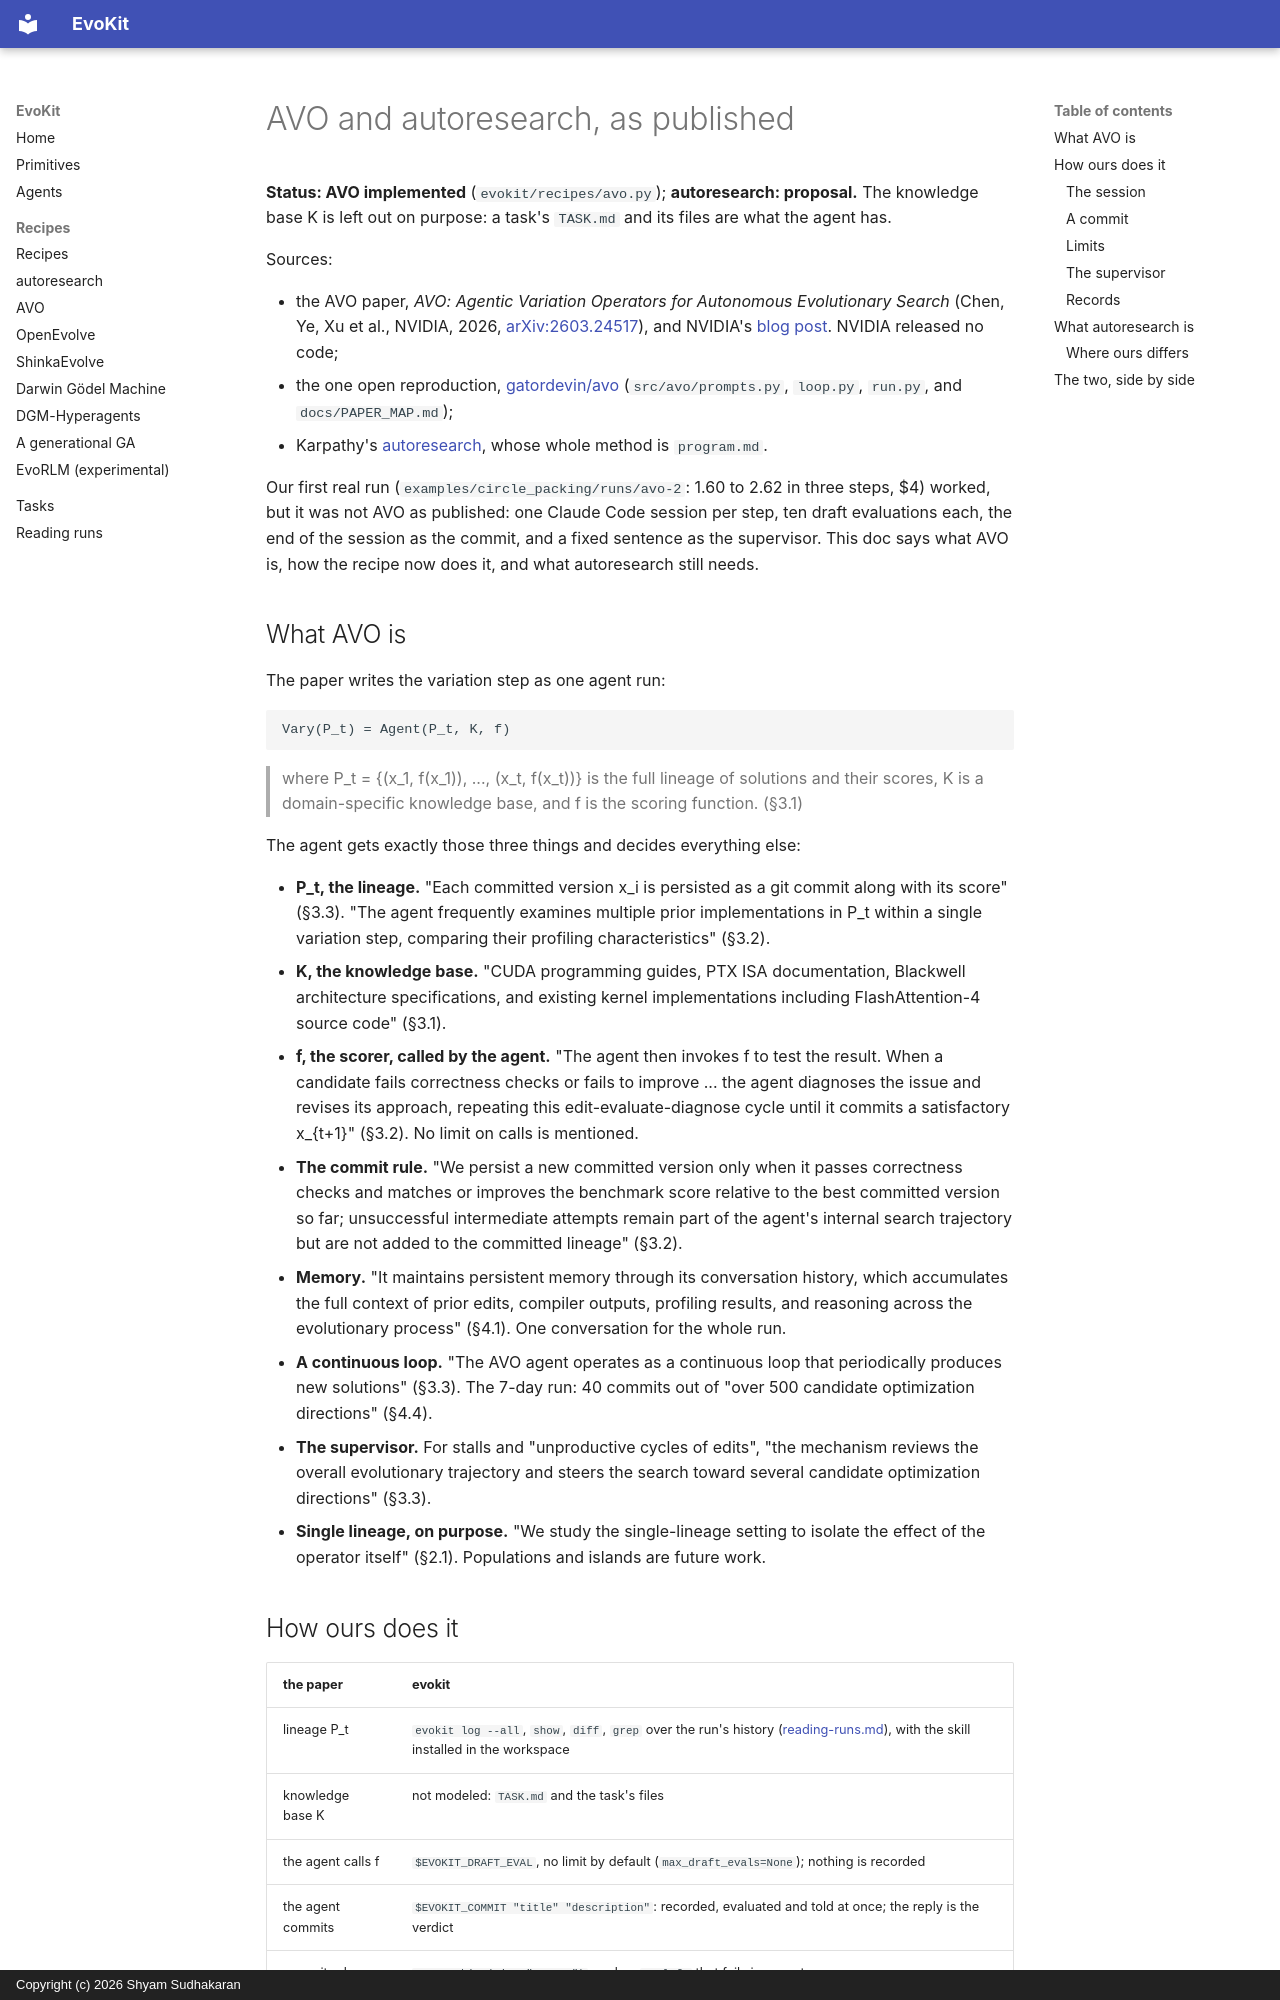

repository: shyamsn97/evokit · page: avo/index.html · generator: mkdocs · copyright: Copyright (c) 2026 Shyam Sudhakaran

# AVO and autoresearch, as published

**Status: AVO implemented** (`evokit/recipes/avo.py`); **autoresearch: proposal.** The
knowledge base K is left out on purpose: a task's `TASK.md` and its files are what the agent has.

Sources:

- the AVO paper, *AVO: Agentic Variation Operators for Autonomous Evolutionary Search*
  (Chen, Ye, Xu et al., NVIDIA, 2026, [arXiv:2603.24517](https://arxiv.org/abs/2603.24517)),
  and NVIDIA's [blog post](https://developer.nvidia.com/blog/nvidia-avo-reaches-100-on-arc-agi-3-demonstrating-a-frontier-level-general-purpose-architecture-for-long-horizon-autonomous-agents/).
  NVIDIA released no code;
- the one open reproduction, [gatordevin/avo](https://github.com/gatordevin/avo)
  (`src/avo/prompts.py`, `loop.py`, `run.py`, and `docs/PAPER_MAP.md`);
- Karpathy's [autoresearch](https://github.com/karpathy/autoresearch), whose whole method is
  `program.md`.

Our first real run (`examples/circle_packing/runs/avo-2`: 1.60 to 2.62 in three steps, $4) worked,
but it was not AVO as published: one Claude Code session per step, ten draft evaluations each,
the end of the session as the commit, and a fixed sentence as the supervisor. This doc says what
AVO is, how the recipe now does it, and what autoresearch still needs.

## What AVO is

The paper writes the variation step as one agent run:

```text
Vary(P_t) = Agent(P_t, K, f)
```

> where P_t = {(x_1, f(x_1)), ..., (x_t, f(x_t))} is the full lineage of solutions and their
> scores, K is a domain-specific knowledge base, and f is the scoring function. (§3.1)

The agent gets exactly those three things and decides everything else:

- **P_t, the lineage.** "Each committed version x_i is persisted as a git commit along with its
  score" (§3.3). "The agent frequently examines multiple prior implementations in P_t within a
  single variation step, comparing their profiling characteristics" (§3.2).
- **K, the knowledge base.** "CUDA programming guides, PTX ISA documentation, Blackwell
  architecture specifications, and existing kernel implementations including FlashAttention-4
  source code" (§3.1).
- **f, the scorer, called by the agent.** "The agent then invokes f to test the result. When a
  candidate fails correctness checks or fails to improve ... the agent diagnoses the issue and
  revises its approach, repeating this edit-evaluate-diagnose cycle until it commits a
  satisfactory x_{t+1}" (§3.2). No limit on calls is mentioned.
- **The commit rule.** "We persist a new committed version only when it passes correctness checks
  and matches or improves the benchmark score relative to the best committed version so far;
  unsuccessful intermediate attempts remain part of the agent's internal search trajectory but
  are not added to the committed lineage" (§3.2).
- **Memory.** "It maintains persistent memory through its conversation history, which accumulates
  the full context of prior edits, compiler outputs, profiling results, and reasoning across the
  evolutionary process" (§4.1). One conversation for the whole run.
- **A continuous loop.** "The AVO agent operates as a continuous loop that periodically produces
  new solutions" (§3.3). The 7-day run: 40 commits out of "over 500 candidate optimization
  directions" (§4.4).
- **The supervisor.** For stalls and "unproductive cycles of edits", "the mechanism reviews the
  overall evolutionary trajectory and steers the search toward several candidate optimization
  directions" (§3.3).
- **Single lineage, on purpose.** "We study the single-lineage setting to isolate the effect of
  the operator itself" (§2.1). Populations and islands are future work.
